5-way image classification set "Vignomungo" from GitHub (JothiSakthi24/Vignomungo); label vocabulary: cercospora leaf spot, healthy, insect damage, leaf crinkle, yellow mosaic.

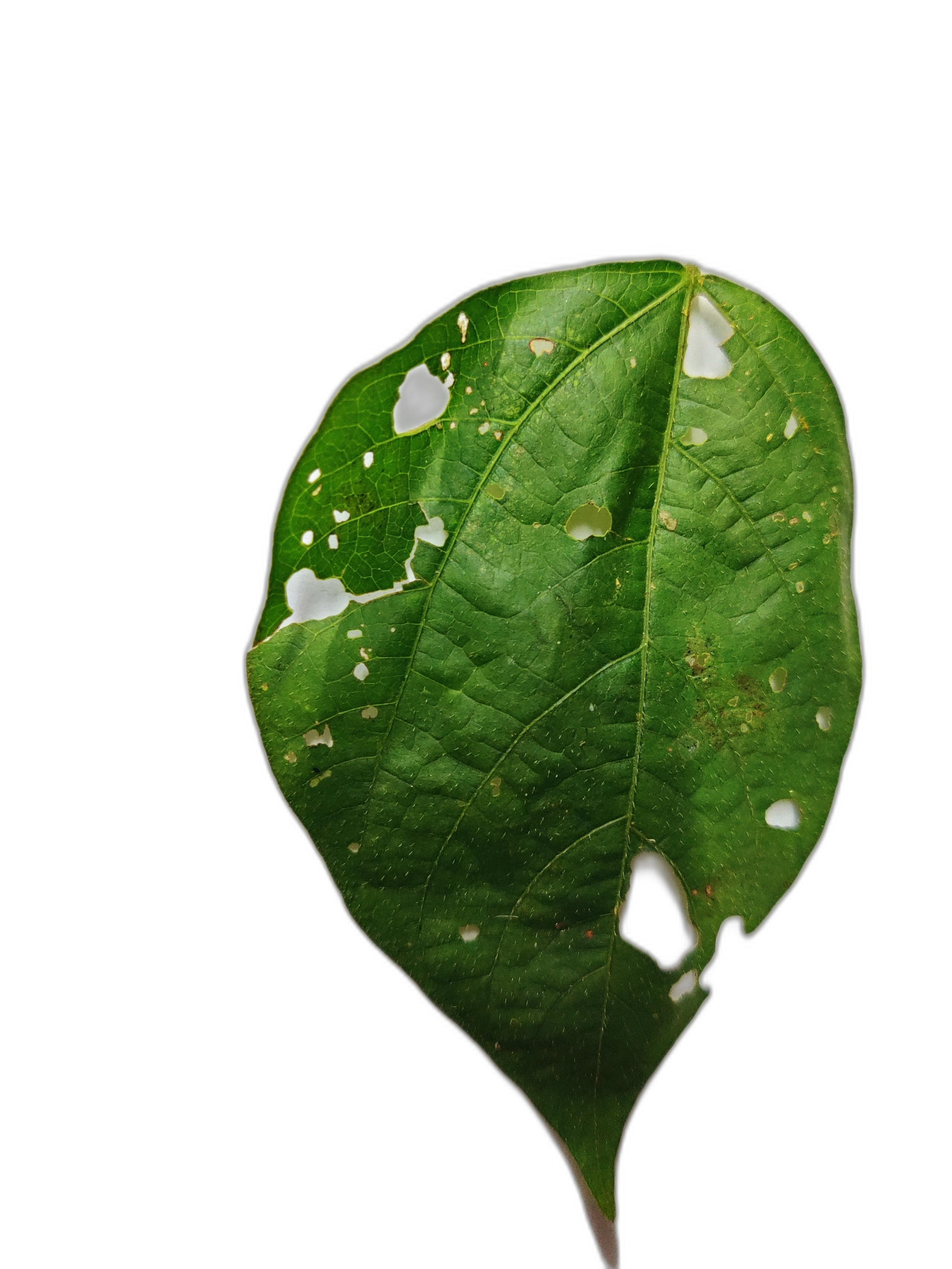
Label: cercospora leaf spot

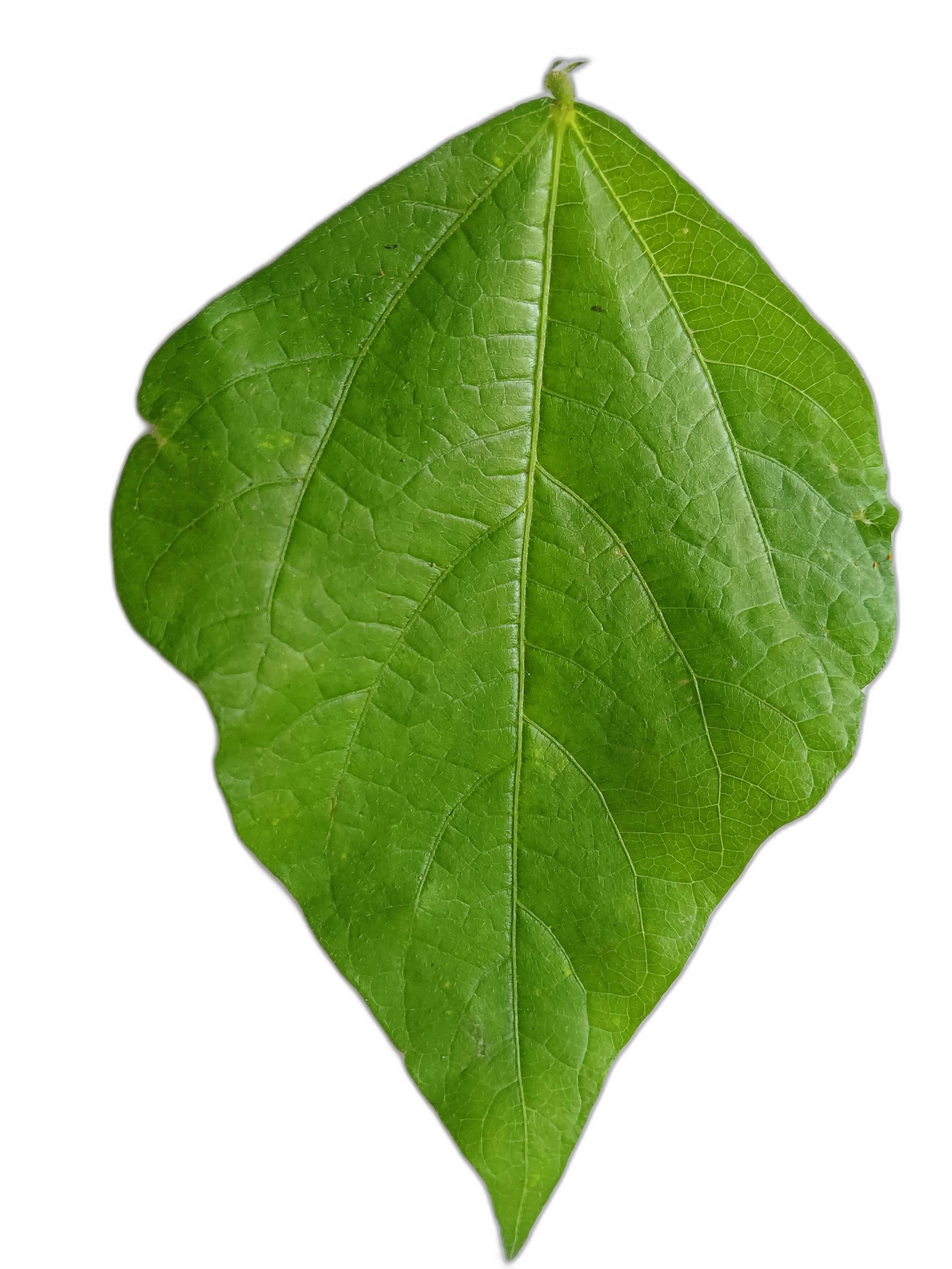
Label: healthy

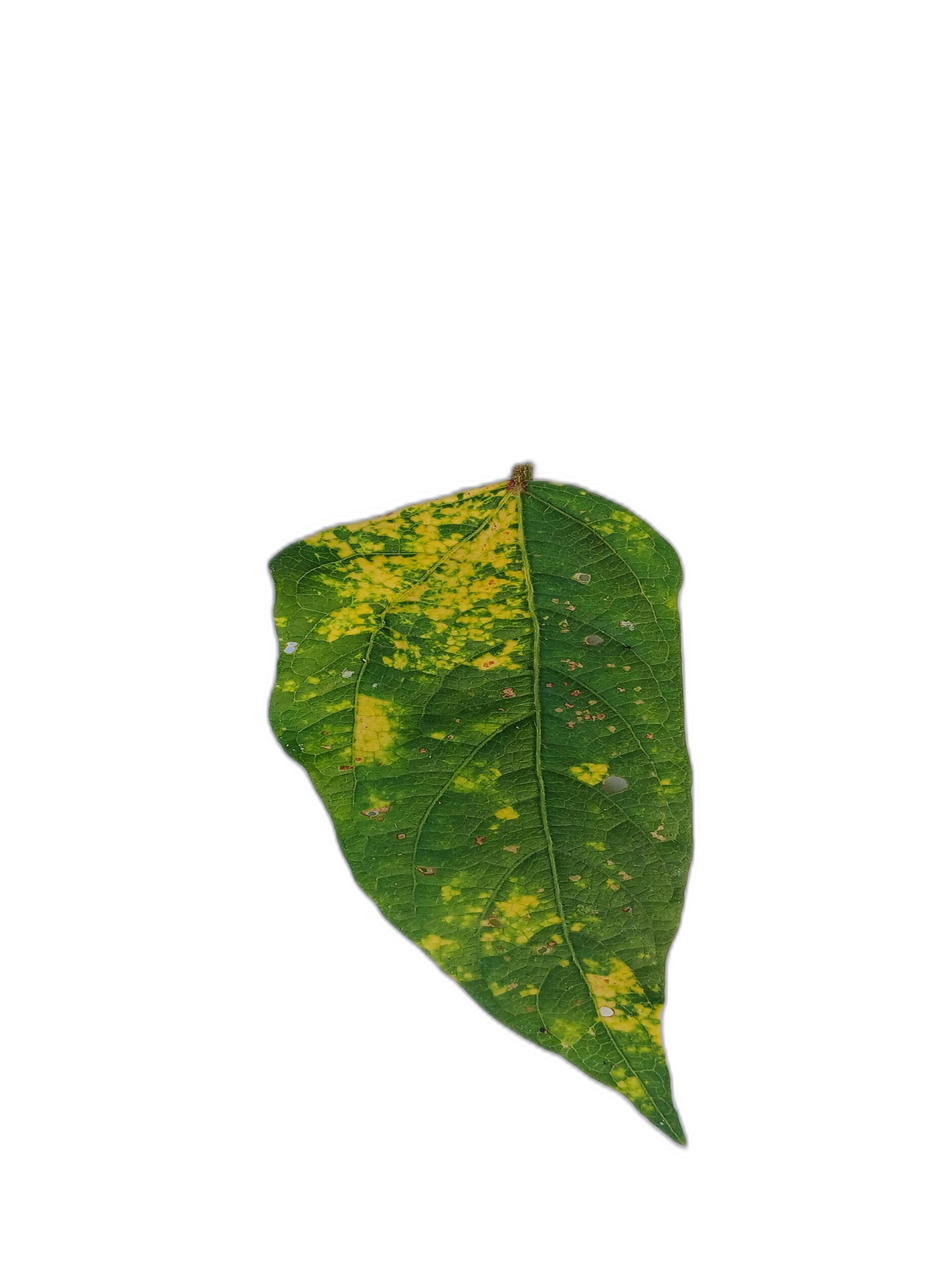
Label: yellow mosaic

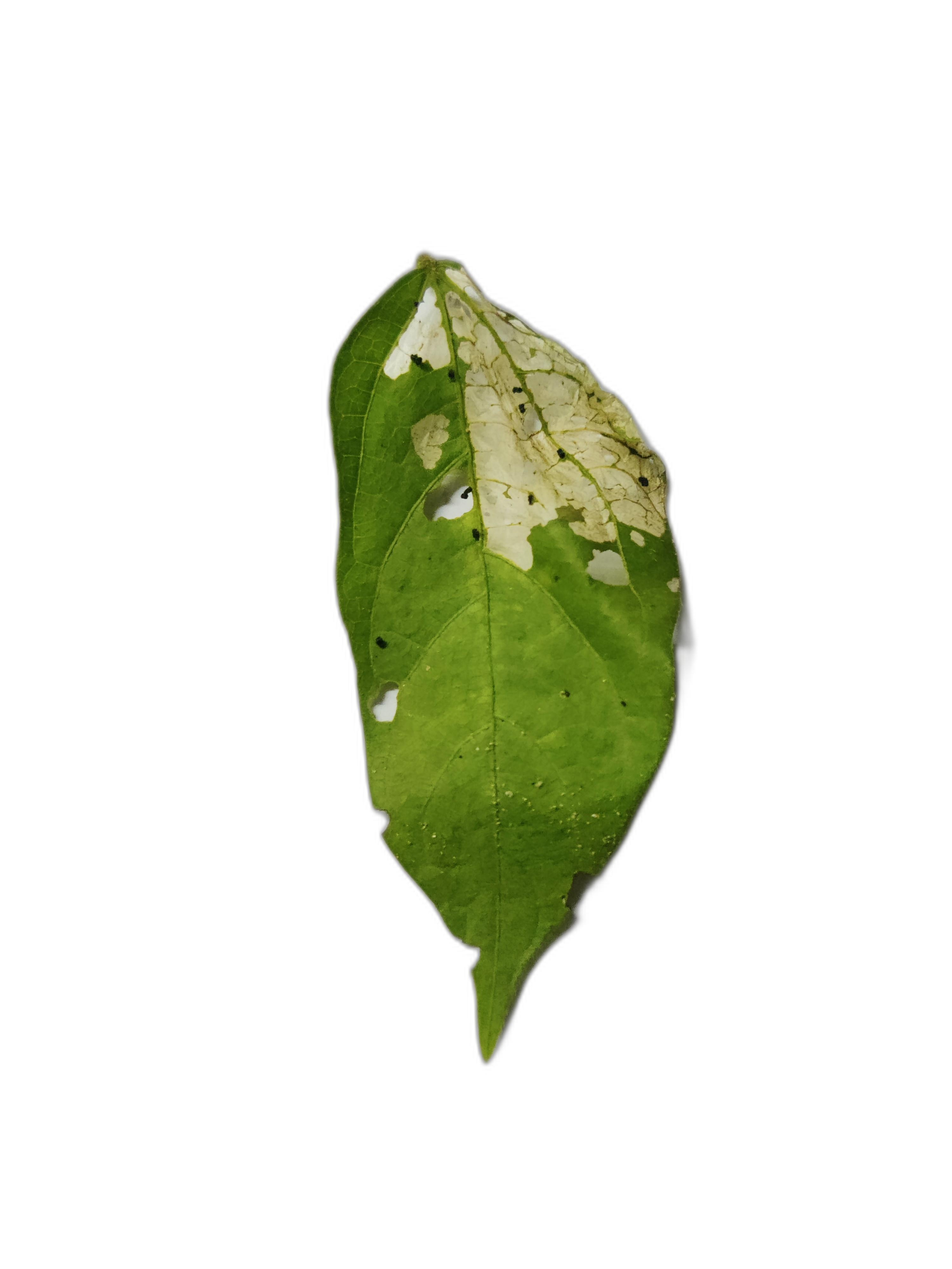
Label: insect damage

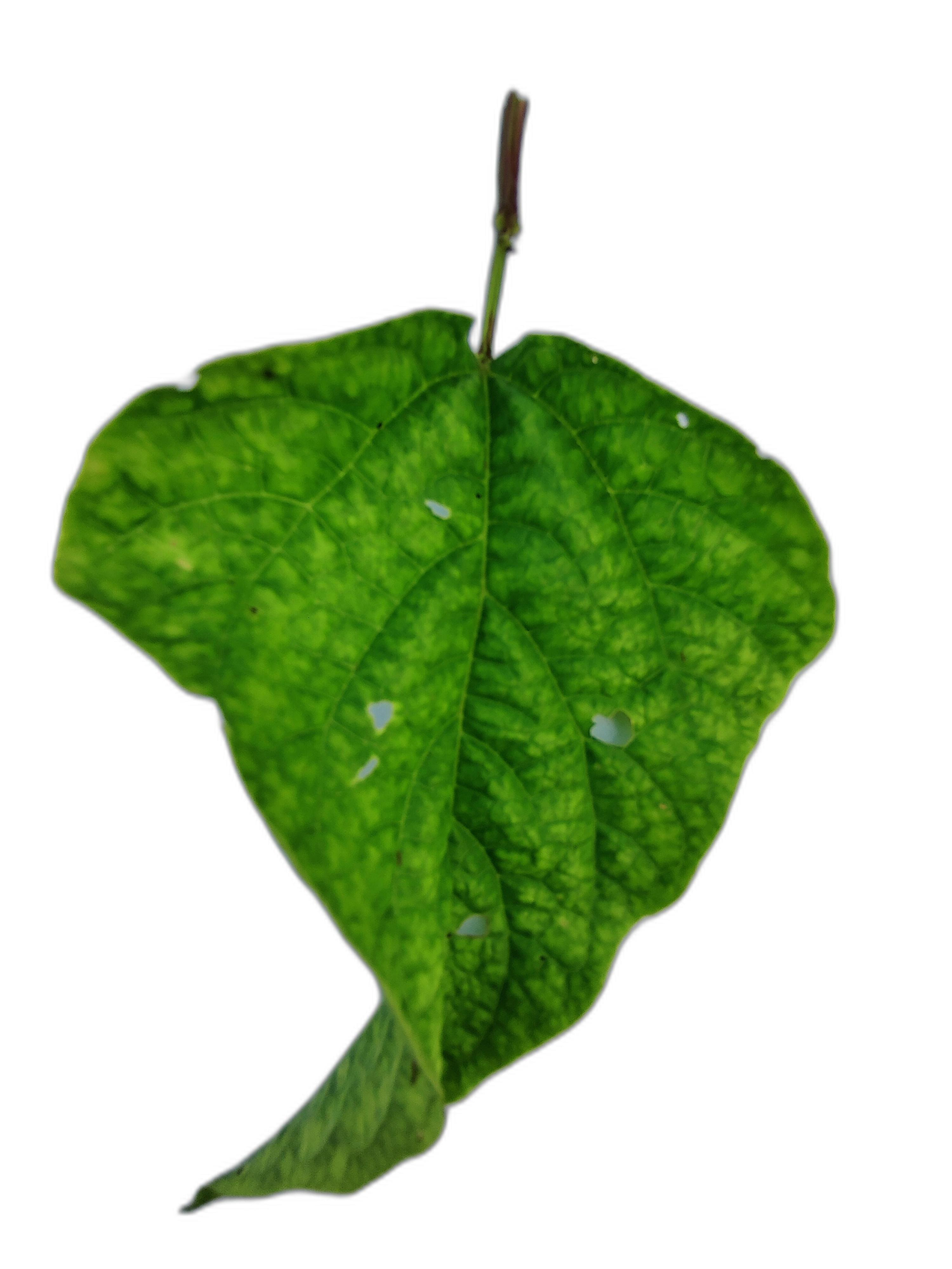
Label: leaf crinkle

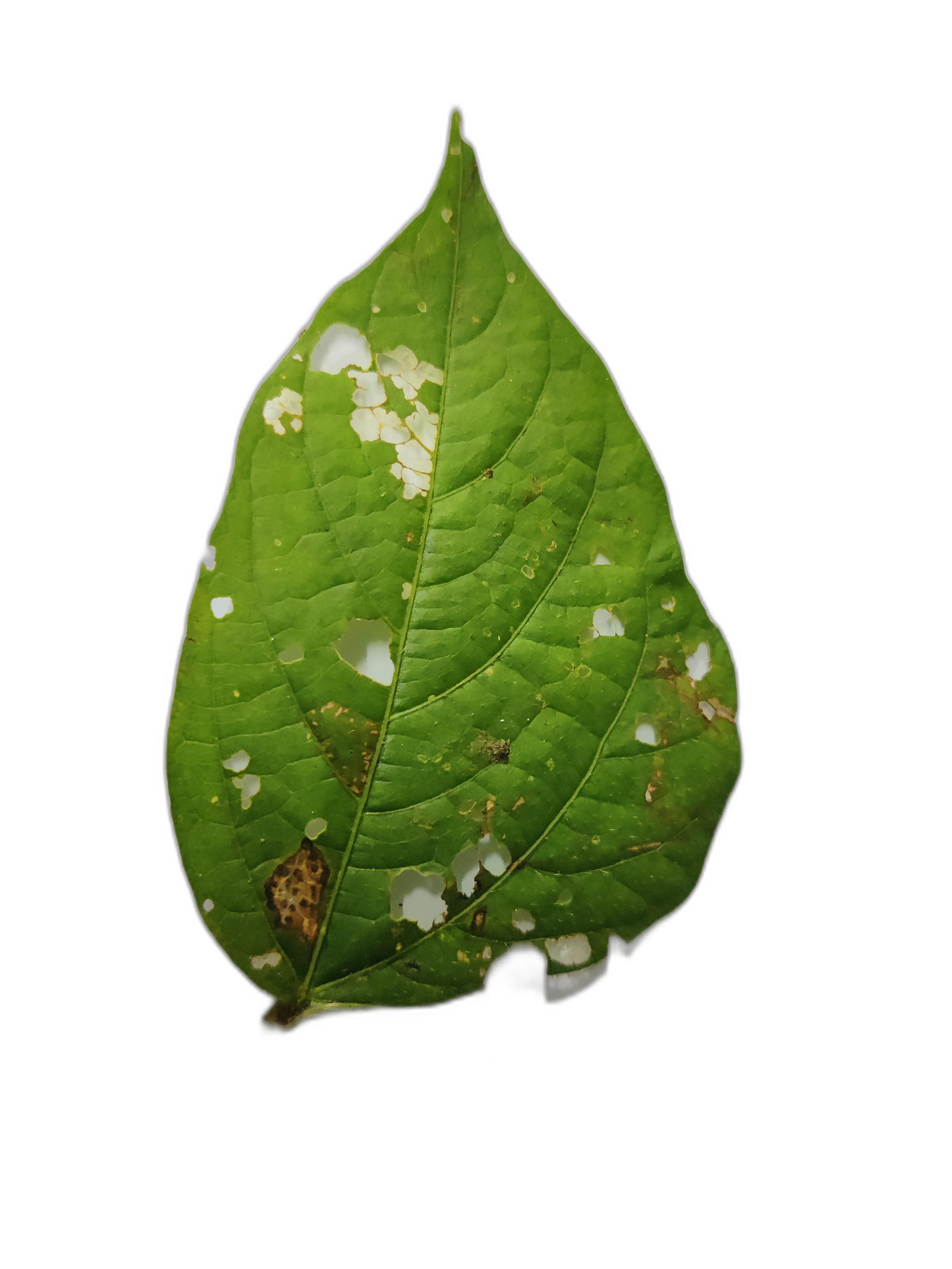
Label: cercospora leaf spot
